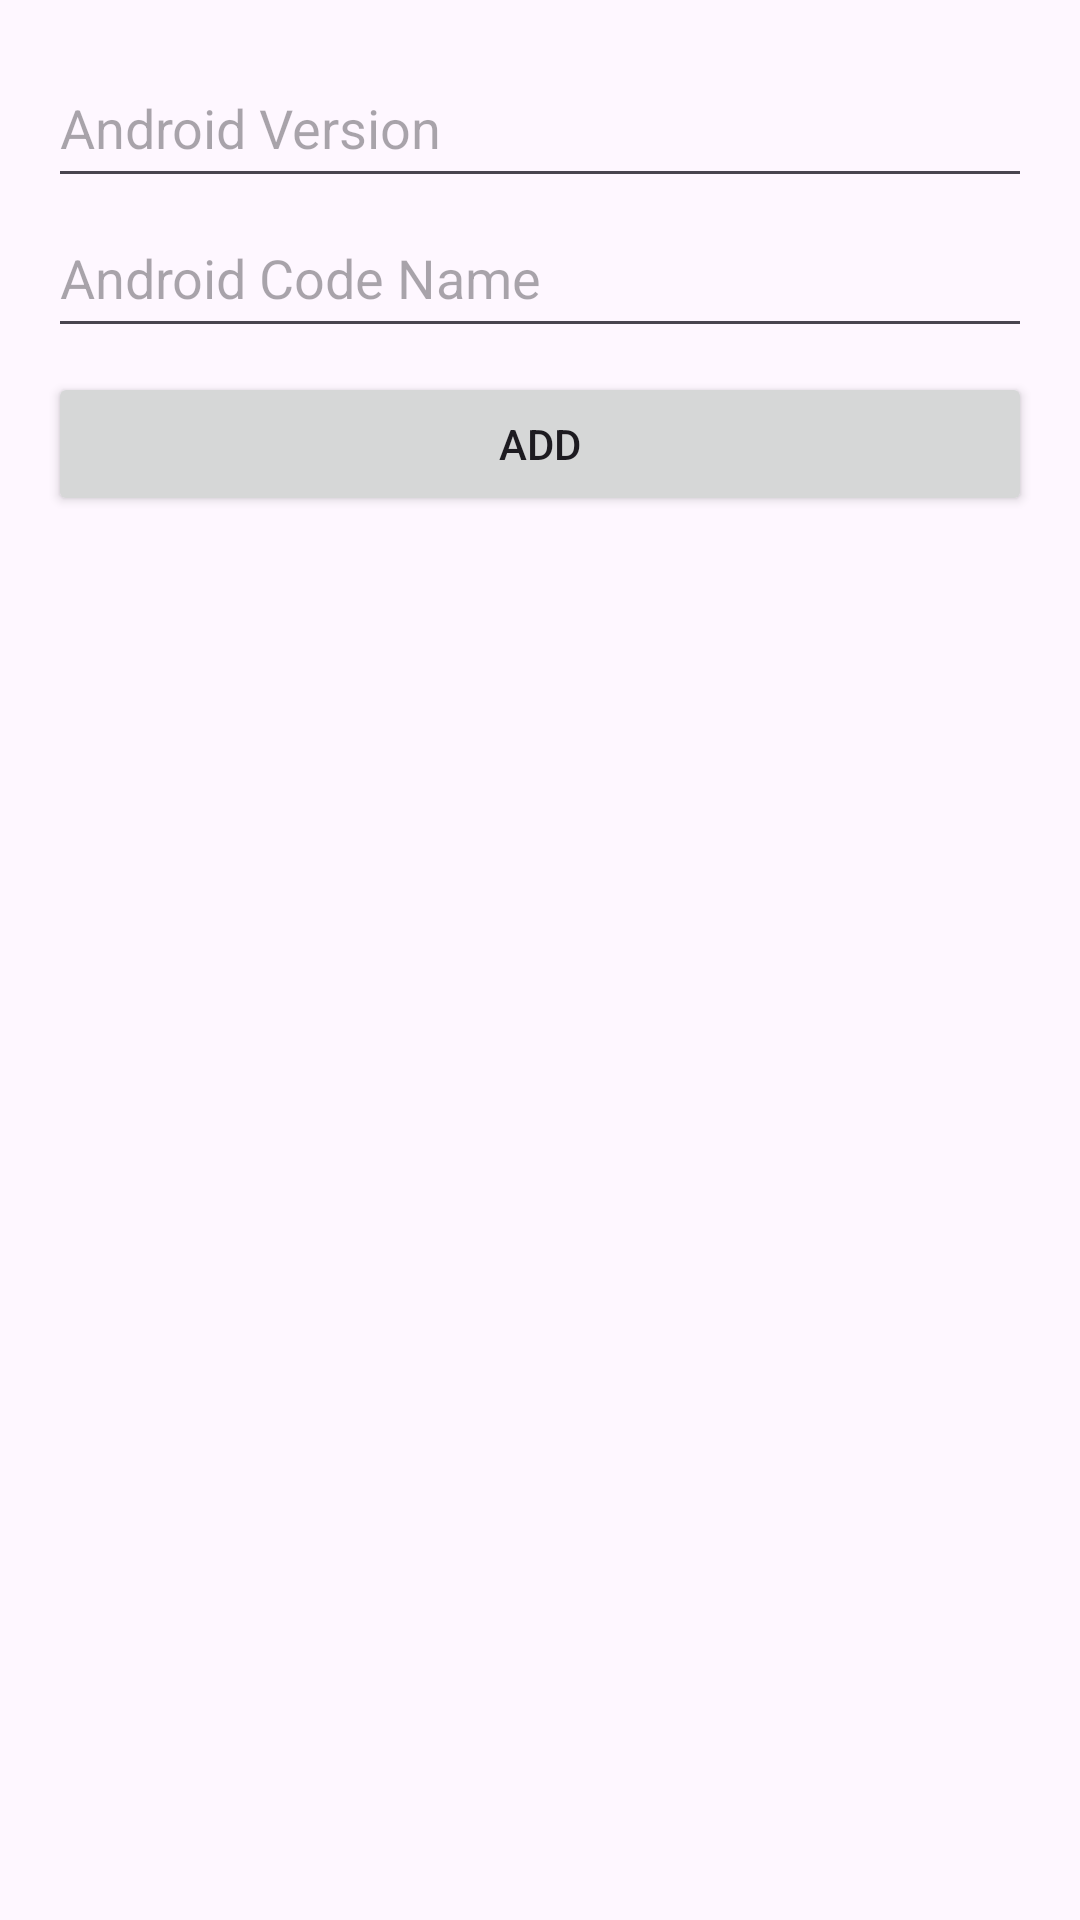

Android layout source for this screen:
<!-- AndroidManifest.xml: application theme Theme.MDP -->
<!-- res/layout/activity_table.xml -->
<?xml version="1.0" encoding="utf-8"?>
<LinearLayout xmlns:android="http://schemas.android.com/apk/res/android"
    xmlns:app="http://schemas.android.com/apk/res-auto"
    xmlns:tools="http://schemas.android.com/tools"
    android:layout_width="match_parent"
    android:layout_height="match_parent"
    android:orientation="vertical"
    android:padding="16dp"
    tools:context=".TableActivity">

    <EditText
        android:id="@+id/editTextAndroidVersion"
        android:layout_width="match_parent"
        android:layout_height="50dp"
        android:ems="10"
        android:hint="Android Version"
        android:inputType="text"
        app:layout_constraintEnd_toEndOf="parent"
        app:layout_constraintStart_toStartOf="parent"
        app:layout_constraintTop_toTopOf="parent" />

    <EditText
        android:id="@+id/editTextAndroidCodeName"
        android:layout_width="match_parent"
        android:layout_height="50dp"
        android:ems="10"
        android:hint="Android Code Name"
        android:inputType="text"
        app:layout_constraintEnd_toEndOf="@+id/editTextAndroidVersion"
        app:layout_constraintStart_toStartOf="@+id/editTextAndroidVersion"
        app:layout_constraintTop_toBottomOf="@+id/editTextAndroidVersion" />

    <Button
        android:id="@+id/buttonAdd"
        android:layout_width="match_parent"
        android:layout_height="wrap_content"
        android:layout_marginTop="8dp"
        android:text="Add"
        app:layout_constraintEnd_toEndOf="@+id/editTextAndroidVersion"
        app:layout_constraintStart_toStartOf="@+id/editTextAndroidVersion"
        app:layout_constraintTop_toBottomOf="@+id/editTextAndroidCodeName" />

    <TableLayout
        android:id="@+id/tableLayout"
        android:layout_width="match_parent"
        android:layout_height="match_parent"
        android:layout_marginTop="8dp"
        app:layout_constraintBottom_toBottomOf="parent"
        app:layout_constraintEnd_toEndOf="@+id/editTextAndroidVersion"
        app:layout_constraintStart_toStartOf="@+id/editTextAndroidVersion"
        app:layout_constraintTop_toBottomOf="@+id/buttonAdd">

    </TableLayout>
</LinearLayout>
<!-- resources referenced by this layout -->
<resources>
  <style name="Theme.MDP" parent="Base.Theme.MDP" />
  <style name="Base.Theme.MDP" parent="Theme.Material3.DayNight.NoActionBar">
          
          
      </style>
</resources>
